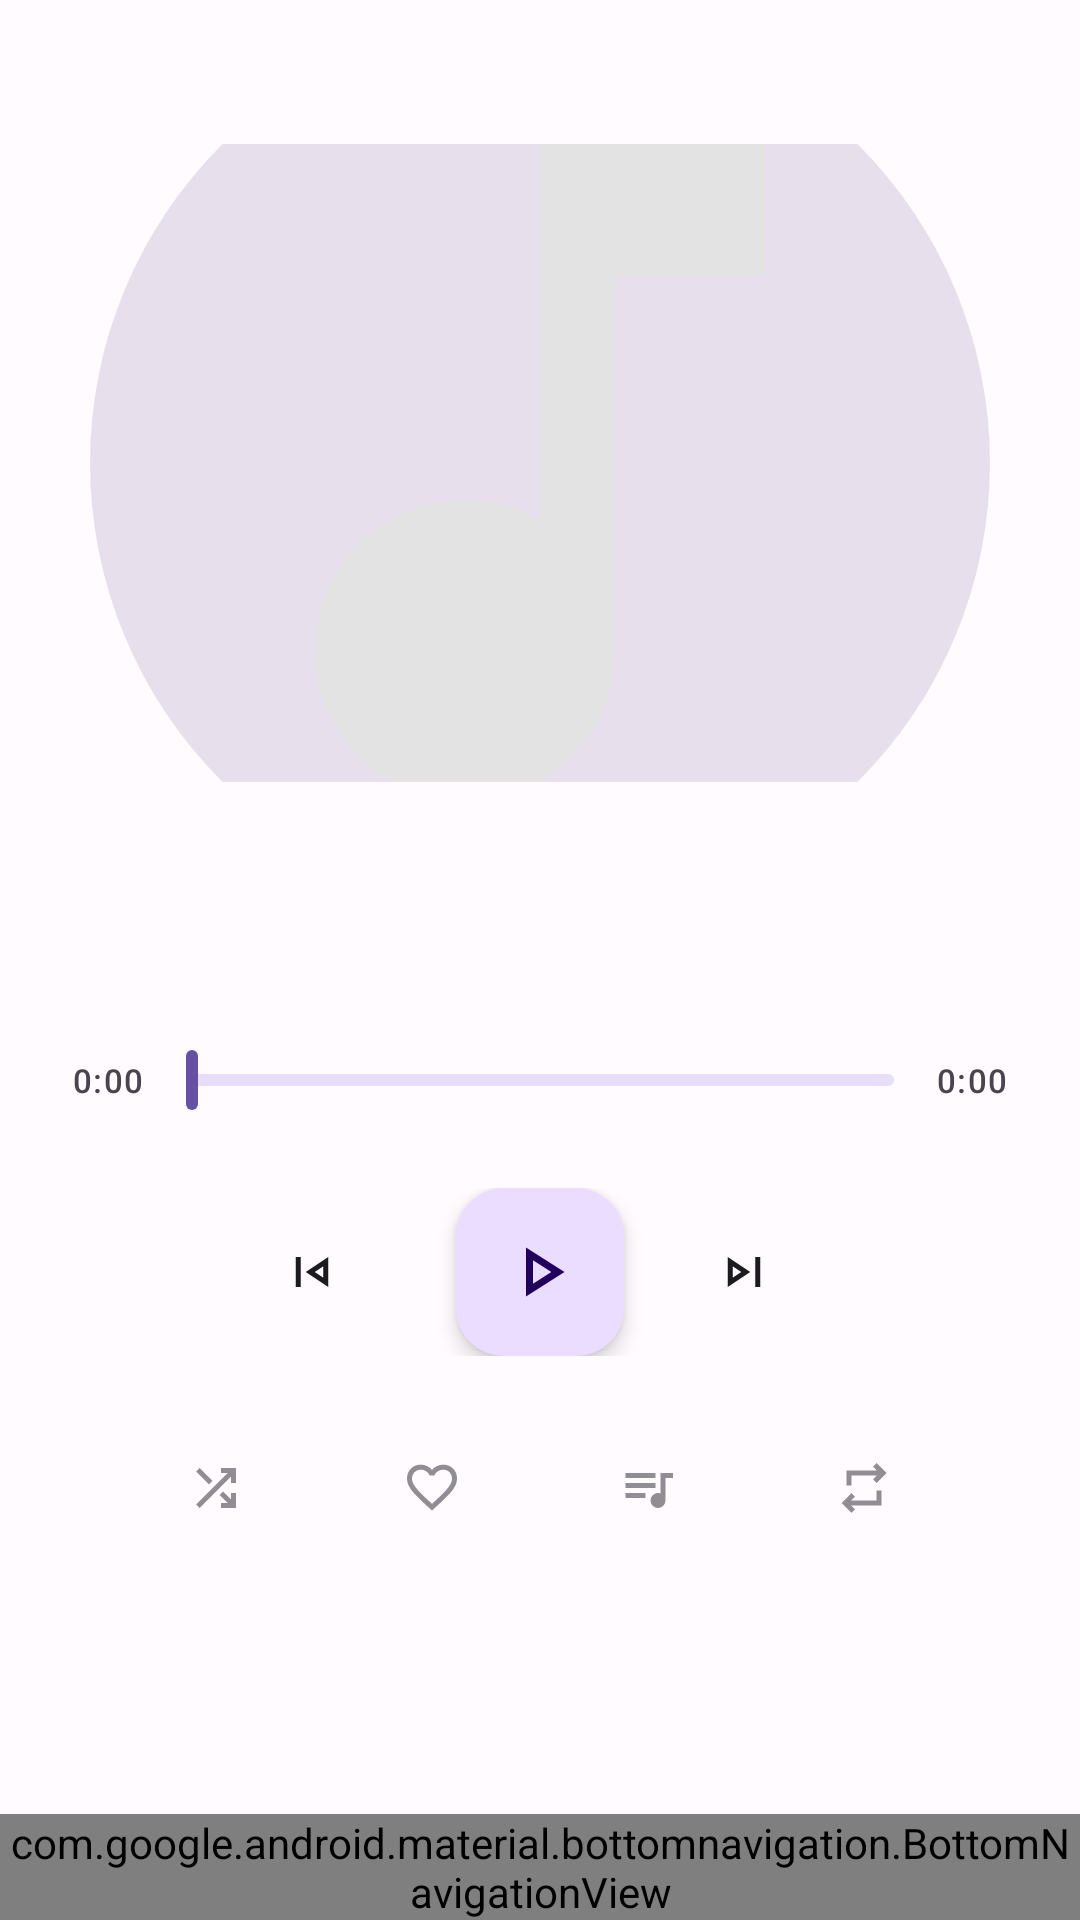

Android layout source for this screen:
<!-- AndroidManifest.xml: application theme Theme.DamonHole -->
<!-- res/layout/activity_now_playing.xml -->
<?xml version="1.0" encoding="utf-8"?>
<androidx.coordinatorlayout.widget.CoordinatorLayout
    xmlns:android="http://schemas.android.com/apk/res/android"
    xmlns:app="http://schemas.android.com/apk/res-auto"
    android:id="@+id/rootLayout"
    android:layout_width="match_parent"
    android:layout_height="match_parent">

    <LinearLayout
        android:layout_width="match_parent"
        android:layout_height="match_parent"
        android:orientation="vertical"
        android:paddingHorizontal="24dp"
        android:paddingTop="48dp">

        
        <FrameLayout
            android:layout_width="match_parent"
            android:layout_height="0dp"
            android:layout_weight="1.2">

            <com.google.android.material.imageview.ShapeableImageView
                android:id="@+id/ivArtwork"
                android:layout_width="300dp"
                android:layout_height="300dp"
                android:layout_gravity="center"
                android:background="?attr/colorSurfaceVariant"
                android:scaleType="centerCrop"
                android:src="@drawable/ic_music_note"
                app:shapeAppearanceOverlay="@style/ShapeAppearance.Material3.Corner.Full"
                app:strokeColor="?attr/colorOutlineVariant"
                app:strokeWidth="0dp" />

        </FrameLayout>

        
        <LinearLayout
            android:layout_width="match_parent"
            android:layout_height="wrap_content"
            android:layout_marginTop="8dp"
            android:layout_marginBottom="12dp"
            android:gravity="center"
            android:orientation="vertical">

            <TextView
                android:id="@+id/tvTitle"
                android:layout_width="match_parent"
                android:layout_height="wrap_content"
                android:ellipsize="marquee"
                android:gravity="center"
                android:marqueeRepeatLimit="marquee_forever"
                android:maxLines="1"
                android:scrollHorizontally="true"
                android:singleLine="true"
                android:textAppearance="?attr/textAppearanceTitleLarge"
                android:textColor="?attr/colorOnSurface" />

            <TextView
                android:id="@+id/tvArtist"
                android:layout_width="match_parent"
                android:layout_height="wrap_content"
                android:layout_marginTop="4dp"
                android:ellipsize="marquee"
                android:gravity="center"
                android:marqueeRepeatLimit="marquee_forever"
                android:maxLines="1"
                android:scrollHorizontally="true"
                android:singleLine="true"
                android:textAppearance="?attr/textAppearanceBodyMedium"
                android:textColor="?attr/colorOnSurfaceVariant" />

        </LinearLayout>

        
        <LinearLayout
            android:layout_width="match_parent"
            android:layout_height="wrap_content"
            android:layout_marginBottom="4dp"
            android:gravity="center_vertical"
            android:orientation="horizontal">

            <TextView
                android:id="@+id/tvPosition"
                android:layout_width="wrap_content"
                android:layout_height="wrap_content"
                android:text="0:00"
                android:textAppearance="?attr/textAppearanceLabelSmall"
                android:textColor="?attr/colorOnSurfaceVariant" />

            
            <com.google.android.material.slider.Slider
                android:id="@+id/seekSlider"
                android:layout_width="0dp"
                android:layout_height="wrap_content"
                android:layout_weight="1"
                android:stepSize="0"
                android:value="0"
                android:valueFrom="0"
                android:valueTo="100"
                app:haloRadius="20dp"
                app:thumbHeight="20dp"
                app:thumbTrackGapSize="0dp"
                app:thumbWidth="4dp"
                app:trackHeight="4dp"
                app:trackInsideCornerSize="2dp"
                app:trackStopIndicatorSize="0dp" />

            <TextView
                android:id="@+id/tvDuration"
                android:layout_width="wrap_content"
                android:layout_height="wrap_content"
                android:text="0:00"
                android:textAppearance="?attr/textAppearanceLabelSmall"
                android:textColor="?attr/colorOnSurfaceVariant" />

        </LinearLayout>

        
        <LinearLayout
            android:layout_width="match_parent"
            android:layout_height="wrap_content"
            android:layout_marginBottom="120dp"
            android:gravity="center"
            android:orientation="vertical">

            
            <LinearLayout
                android:layout_width="match_parent"
                android:layout_height="wrap_content"
                android:layout_marginTop="8dp"
                android:layout_marginBottom="20dp"
                android:gravity="center"
                android:orientation="horizontal">

                <com.google.android.material.button.MaterialButton
                    android:id="@+id/btnPrev"
                    style="@style/Widget.Material3.Button.IconButton"
                    android:layout_width="56dp"
                    android:layout_height="56dp"
                    android:contentDescription="@null"
                    app:icon="@drawable/ic_skip_previous"
                    app:iconTint="?attr/colorOnSurface" />

                <Space
                    android:layout_width="16dp"
                    android:layout_height="0dp" />

                <com.google.android.material.floatingactionbutton.FloatingActionButton
                    android:id="@+id/btnPlayPause"
                    android:layout_width="wrap_content"
                    android:layout_height="wrap_content"
                    android:contentDescription="@null"
                    android:src="@drawable/ic_play"
                    app:backgroundTint="?attr/colorPrimaryContainer"
                    app:elevation="4dp"
                    app:fabSize="normal"
                    app:maxImageSize="28dp"
                    app:tint="?attr/colorOnPrimaryContainer" />

                <Space
                    android:layout_width="16dp"
                    android:layout_height="0dp" />

                <com.google.android.material.button.MaterialButton
                    android:id="@+id/btnNext"
                    style="@style/Widget.Material3.Button.IconButton"
                    android:layout_width="56dp"
                    android:layout_height="56dp"
                    android:contentDescription="@null"
                    app:icon="@drawable/ic_skip_next"
                    app:iconTint="?attr/colorOnSurface" />

            </LinearLayout>

            
            <LinearLayout
                android:layout_width="match_parent"
                android:layout_height="48dp"
                android:gravity="center"
                android:orientation="horizontal">

                <com.google.android.material.button.MaterialButton
                    android:id="@+id/btnShuffle"
                    style="@style/Widget.Material3.Button.IconButton"
                    android:layout_width="wrap_content"
                    android:layout_height="48dp"
                    android:layout_marginHorizontal="12dp"
                    android:alpha="0.6"
                    android:contentDescription="@null"
                    app:icon="@drawable/ic_shuffle"
                    app:iconTint="?attr/colorOnSurfaceVariant" />

                <com.google.android.material.button.MaterialButton
                    android:id="@+id/btnLike"
                    style="@style/Widget.Material3.Button.IconButton"
                    android:layout_width="wrap_content"
                    android:layout_height="48dp"
                    android:layout_marginHorizontal="12dp"
                    android:alpha="0.6"
                    android:contentDescription="@null"
                    app:icon="@drawable/ic_favorite_border"
                    app:iconTint="?attr/colorOnSurfaceVariant" />

                <com.google.android.material.button.MaterialButton
                    android:id="@+id/btnQueue"
                    style="@style/Widget.Material3.Button.IconButton"
                    android:layout_width="wrap_content"
                    android:layout_height="48dp"
                    android:layout_marginHorizontal="12dp"
                    android:alpha="0.6"
                    android:contentDescription="@null"
                    app:icon="@drawable/ic_queue_music"
                    app:iconTint="?attr/colorOnSurfaceVariant" />

                <com.google.android.material.button.MaterialButton
                    android:id="@+id/btnRepeat"
                    style="@style/Widget.Material3.Button.IconButton"
                    android:layout_width="wrap_content"
                    android:layout_height="48dp"
                    android:layout_marginHorizontal="12dp"
                    android:alpha="0.6"
                    android:contentDescription="@null"
                    app:icon="@drawable/ic_repeat"
                    app:iconTint="?attr/colorOnSurfaceVariant" />

            </LinearLayout>
        </LinearLayout>

    </LinearLayout>

    <include layout="@layout/layout_bottom_nav" />

</androidx.coordinatorlayout.widget.CoordinatorLayout>
<!-- res/layout/layout_bottom_nav.xml (included above) -->
<?xml version="1.0" encoding="utf-8"?>
<com.google.android.material.bottomnavigation.BottomNavigationView
    xmlns:android="http://schemas.android.com/apk/res/android"
    xmlns:app="http://schemas.android.com/apk/res-auto"
    android:id="@+id/bottomNavigationView"
    android:layout_width="match_parent"
    android:layout_height="wrap_content"
    android:layout_gravity="bottom"
    app:labelVisibilityMode="labeled"
    app:menu="@menu/bottom_nav_menu" />
<!-- resources referenced by this layout -->
<resources>
  <style name="Theme.DamonHole" parent="Base.Theme.DamonHole" />
  <color name="md_theme_light_primary">#6750A4</color>
  <color name="md_theme_light_onPrimary">#FFFFFF</color>
  <color name="md_theme_light_primaryContainer">#EADDFF</color>
  <color name="md_theme_light_onPrimaryContainer">#21005D</color>
  <color name="md_theme_light_secondary">#625B71</color>
  <color name="md_theme_light_onSecondary">#FFFFFF</color>
  <color name="md_theme_light_secondaryContainer">#E8DEF8</color>
  <color name="md_theme_light_onSecondaryContainer">#1D192B</color>
  <color name="md_theme_light_tertiary">#7D5260</color>
  <color name="md_theme_light_onTertiary">#FFFFFF</color>
  <color name="md_theme_light_tertiaryContainer">#FFD8E4</color>
  <color name="md_theme_light_onTertiaryContainer">#31111D</color>
  <color name="md_theme_light_error">#B3261E</color>
  <color name="md_theme_light_onError">#FFFFFF</color>
  <color name="md_theme_light_errorContainer">#F9DEDC</color>
  <color name="md_theme_light_onErrorContainer">#410E0B</color>
  <color name="md_theme_light_background">#FFFBFE</color>
  <color name="md_theme_light_onBackground">#1C1B1F</color>
  <color name="md_theme_light_surface">#FFFBFE</color>
  <color name="md_theme_light_onSurface">#1C1B1F</color>
  <color name="md_theme_light_surfaceVariant">#E7E0EC</color>
  <color name="md_theme_light_onSurfaceVariant">#49454F</color>
  <color name="md_theme_light_outline">#79747E</color>
  <color name="md_theme_light_outlineVariant">#CAC4D0</color>
  <color name="md_theme_light_inverseSurface">#313033</color>
  <color name="md_theme_light_inverseOnSurface">#F4EFF4</color>
  <color name="md_theme_light_inversePrimary">#D0BCFF</color>
  <style name="ShapeAppearance.DamonHole.SmallComponent" parent="ShapeAppearance.Material3.SmallComponent">
          <item name="cornerFamily">rounded</item>
          <item name="cornerSize">12dp</item>
      </style>
  <style name="ShapeAppearance.DamonHole.LargeComponent" parent="ShapeAppearance.Material3.LargeComponent">
          <item name="cornerFamily">rounded</item>
          <item name="cornerSize">28dp</item>
      </style>
  <style name="TextAppearance.DamonHole.DisplayLarge" parent="TextAppearance.Material3.DisplayLarge">
          <item name="fontFamily">sans-serif</item>
      </style>
  <style name="TextAppearance.DamonHole.DisplayMedium" parent="TextAppearance.Material3.DisplayMedium">
          <item name="fontFamily">sans-serif</item>
      </style>
  <style name="TextAppearance.DamonHole.HeadlineLarge" parent="TextAppearance.Material3.HeadlineLarge">
          <item name="fontFamily">sans-serif-medium</item>
      </style>
  <style name="TextAppearance.DamonHole.HeadlineMedium" parent="TextAppearance.Material3.HeadlineMedium">
          <item name="fontFamily">sans-serif-medium</item>
      </style>
  <style name="TextAppearance.DamonHole.HeadlineSmall" parent="TextAppearance.Material3.HeadlineSmall">
          <item name="fontFamily">sans-serif-medium</item>
      </style>
  <style name="TextAppearance.DamonHole.TitleMedium" parent="TextAppearance.Material3.TitleMedium">
          <item name="fontFamily">sans-serif-medium</item>
      </style>
  <style name="TextAppearance.DamonHole.BodyLarge" parent="TextAppearance.Material3.BodyLarge">
          <item name="fontFamily">sans-serif</item>
      </style>
  <style name="TextAppearance.DamonHole.BodyMedium" parent="TextAppearance.Material3.BodyMedium">
          <item name="fontFamily">sans-serif</item>
      </style>
  <style name="TextAppearance.DamonHole.LabelLarge" parent="TextAppearance.Material3.LabelLarge">
          <item name="fontFamily">sans-serif-medium</item>
      </style>
  <style name="TextAppearance.DamonHole.LabelMedium" parent="TextAppearance.Material3.LabelMedium">
          <item name="fontFamily">sans-serif</item>
      </style>
</resources>
